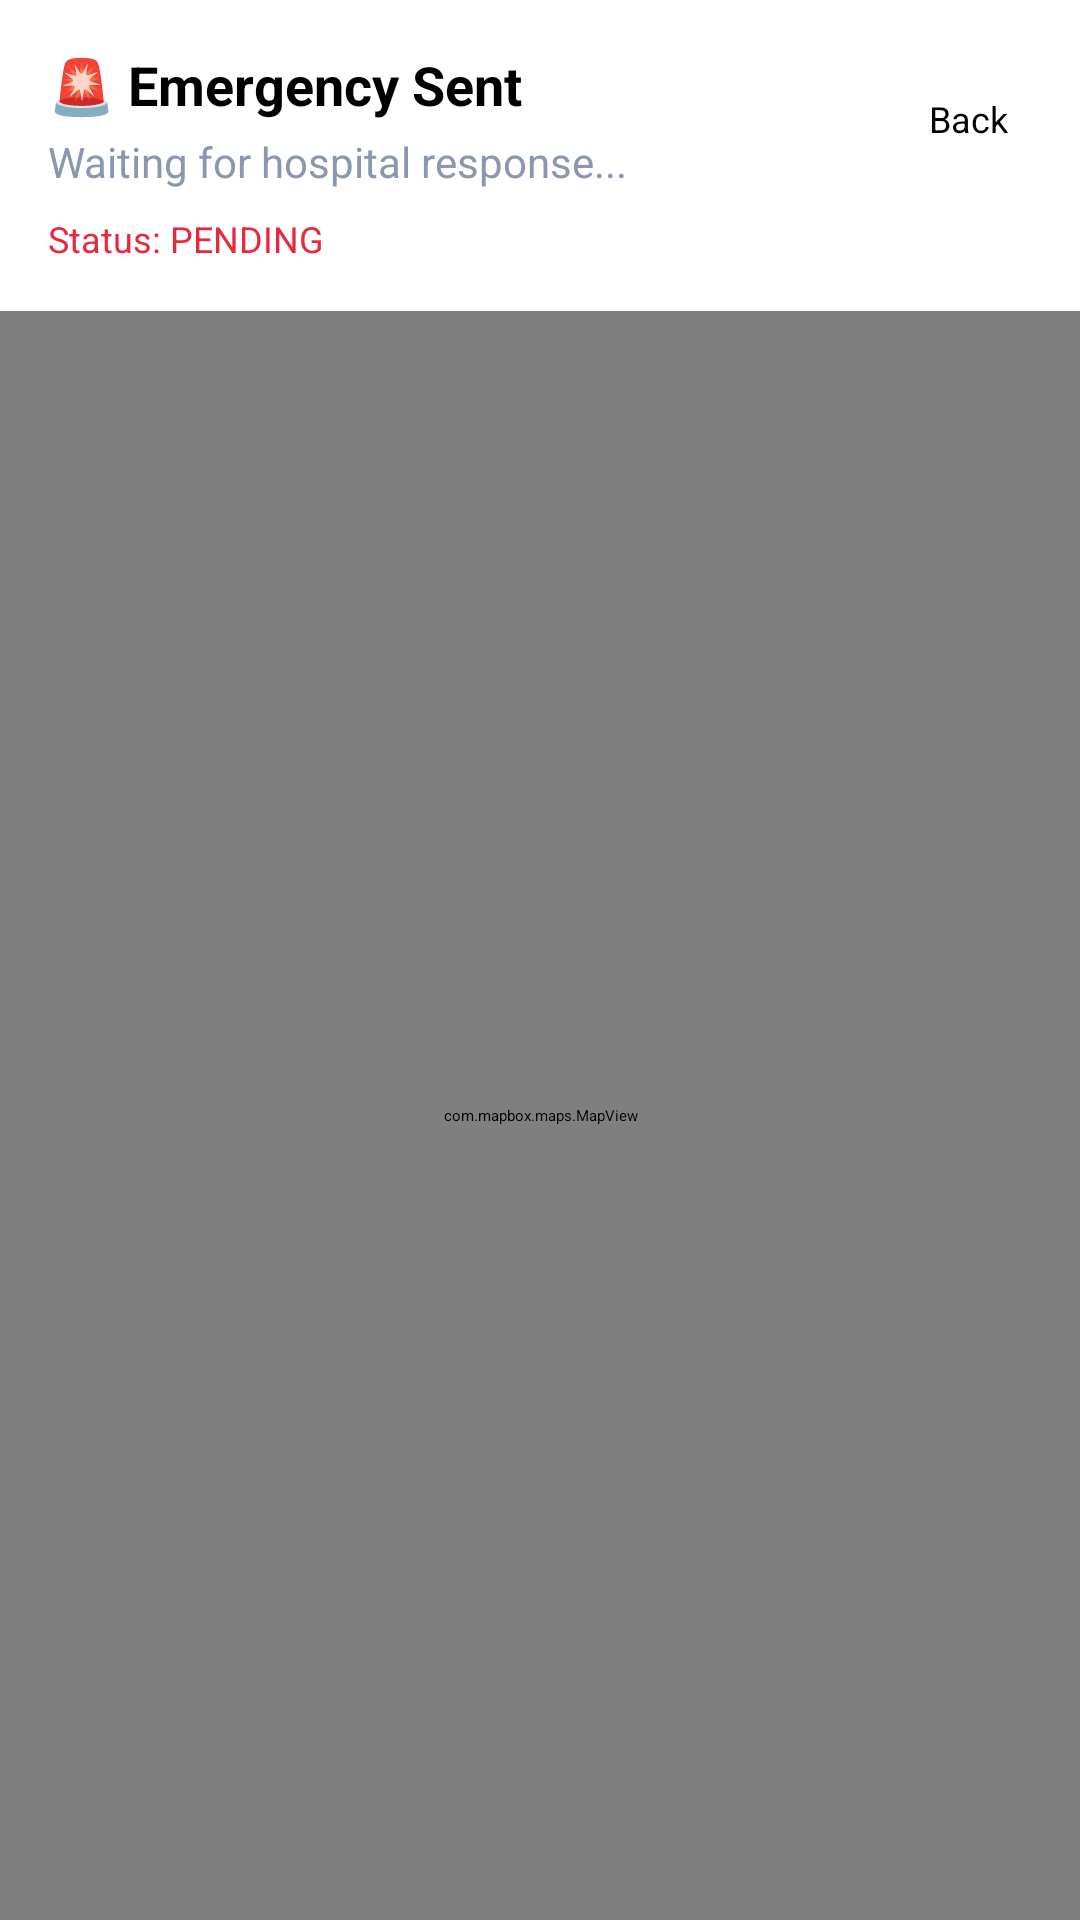

This screen was rendered from an Android layout file. Write that file and the resources it references.
<!-- AndroidManifest.xml: application theme Theme.Application -->
<!-- res/layout/user_emergency_map.xml -->
<?xml version="1.0" encoding="utf-8"?>
<LinearLayout xmlns:android="http://schemas.android.com/apk/res/android"
    android:layout_width="match_parent"
    android:layout_height="match_parent"
    android:orientation="vertical"
    android:background="@color/white">

    <LinearLayout
        android:layout_width="match_parent"
        android:layout_height="wrap_content"
        android:orientation="vertical"
        android:padding="16dp"
        android:background="@color/bg_card">

        <LinearLayout
            android:layout_width="match_parent"
            android:layout_height="wrap_content"
            android:orientation="horizontal"
            android:gravity="center_vertical">

            <LinearLayout
                android:layout_width="0dp"
                android:layout_height="wrap_content"
                android:layout_weight="1"
                android:orientation="vertical">

                <TextView
                    android:id="@+id/tvTitleText"
                    android:layout_width="wrap_content"
                    android:layout_height="wrap_content"
                    android:text="🚨 Emergency Sent"
                    android:textSize="18sp"
                    android:textStyle="bold"
                    android:textColor="@color/black" />

                <TextView
                    android:id="@+id/tvSubtitleText"
                    android:layout_width="wrap_content"
                    android:layout_height="wrap_content"
                    android:text="Waiting for hospital response..."
                    android:textSize="14sp"
                    android:textColor="@color/text_tertiary"
                    android:layout_marginTop="4dp" />

            </LinearLayout>

            <Button
                android:id="@+id/btnClose"
                android:layout_width="wrap_content"
                android:layout_height="wrap_content"
                android:text="Back"
                android:textSize="12sp"
                android:padding="8dp"
                android:layout_marginStart="8dp" />

        </LinearLayout>

        <TextView
            android:id="@+id/tvEmergencyStatus"
            android:layout_width="wrap_content"
            android:layout_height="wrap_content"
            android:text="Status: PENDING"
            android:textSize="12sp"
            android:textColor="@color/red_primary"
            android:layout_marginTop="8dp" />

    </LinearLayout>

    
    <com.mapbox.maps.MapView
        android:id="@+id/map"
        android:layout_width="match_parent"
        android:layout_height="0dp"
        android:layout_weight="1" />

    
    <LinearLayout
        android:id="@+id/ambulanceInfoCard"
        android:layout_width="match_parent"
        android:layout_height="wrap_content"
        android:orientation="vertical"
        android:padding="16dp"
        android:background="@color/bg_card"
        android:elevation="4dp"
        android:visibility="gone">

        <TextView
            android:layout_width="wrap_content"
            android:layout_height="wrap_content"
            android:text="🚑 Ambulance Dispatched"
            android:textSize="14sp"
            android:textStyle="bold"
            android:textColor="@color/black" />

        <TextView
            android:id="@+id/tvAmbulanceDriver"
            android:layout_width="wrap_content"
            android:layout_height="wrap_content"
            android:text="Driver: --"
            android:textSize="12sp"
            android:textColor="@color/text_tertiary"
            android:layout_marginTop="8dp" />

        <TextView
            android:id="@+id/tvAmbulanceVehicle"
            android:layout_width="wrap_content"
            android:layout_height="wrap_content"
            android:text="Vehicle: --"
            android:textSize="12sp"
            android:textColor="@color/text_tertiary"
            android:layout_marginTop="4dp" />

        <TextView
            android:id="@+id/tvAmbulancePhone"
            android:layout_width="wrap_content"
            android:layout_height="wrap_content"
            android:text="Call: --"
            android:textSize="12sp"
            android:textColor="@color/link_blue"
            android:layout_marginTop="4dp" />

        <TextView
            android:id="@+id/tvAmbulanceStatus"
            android:layout_width="wrap_content"
            android:layout_height="wrap_content"
            android:text="📍 Location updating..."
            android:textSize="12sp"
            android:textColor="@color/green_safe"
            android:layout_marginTop="4dp" />

    </LinearLayout>

</LinearLayout>
<!-- resources referenced by this layout -->
<resources>
  <color name="bg_card">#FFFFFF</color>
  <color name="black">#FF000000</color>
  <color name="green_safe">#1E9E5A</color>
  <color name="link_blue">#4A90E2</color>
  <color name="red_primary">#E8283E</color>
  <color name="text_tertiary">#8A97AC</color>
  <color name="white">#FFFFFFFF</color>
</resources>
